Run: headless pygame with SDL's dummy video driver; simulated clock (each Clock.tick advances the game by its frame time, no real sleeping); random seed 0; keys injected as events and as key.get_pressed() state; no mouse input.
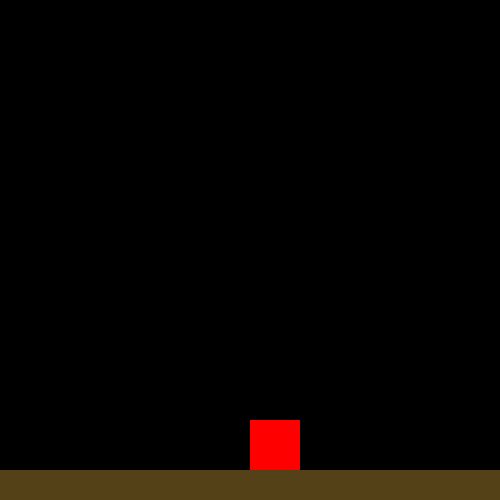
Frame 1 of 4 · flips 1–60 · no input
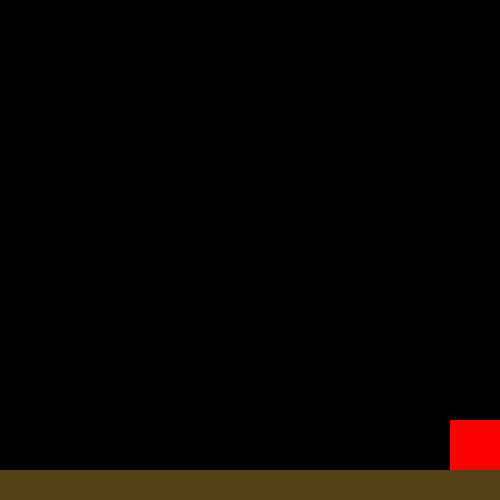
Frame 2 of 4 · flips 61–180 · tapped SPACE, RETURN · held RIGHT (→), D
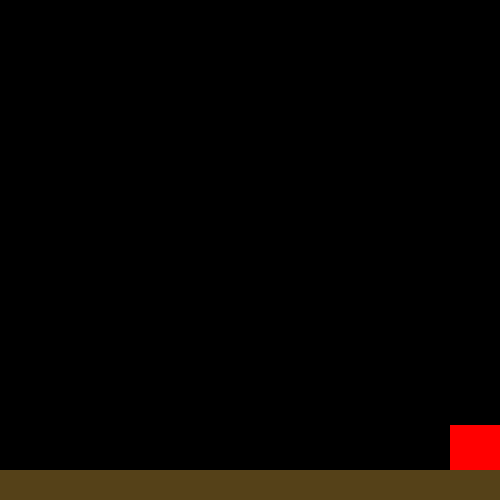
Frame 3 of 4 · flips 181–300 · held DOWN (↓), S
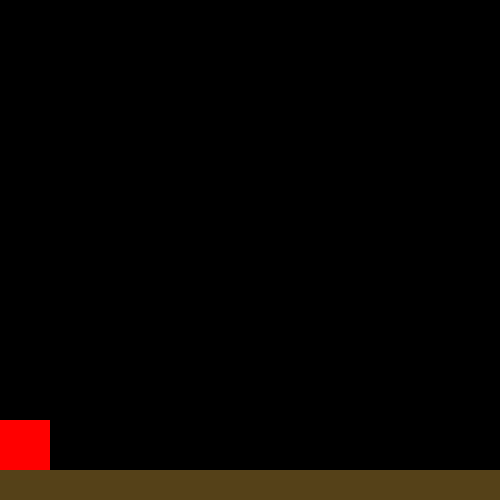
Frame 4 of 4 · flips 301–420 · held LEFT (←), A, UP (↑), W

The pygame program that drew these frames:

import pygame

# Initialize Pygame
pygame.init()

# Initialize Pygame Window/Display
class Window():
    x = 0
    WIDTH = 500 # Width
    y = 0
    HEIGHT = 500 # Height

win_instance = Window()

win = pygame.display.set_mode((win_instance.WIDTH, win_instance.HEIGHT))
pygame.display.set_caption("wow")

# Player Class
class Player():

    def __init__(self, x, y):
        self.x = 250 # Horizontal Position
        self.y = 250 # Vertical Position
        self.WIDTH = 50 # Width
        self.HEIGHT = 50 # Height
        self.params = (self.x, self.y, self.WIDTH, self.HEIGHT) # Parameters
        self.color = (255, 0, 0) # Player Color
        self.vel = 5 # PLayer Speed

# Initialize Player Object named player
player = Player(250, 250)

# Ground Class
class Ground():

    def __init__(self, x, y, _width, _height):
        self.x = x # Horizontal Position
        self.y = y # Vertical Position
        self.WIDTH = _width # Width
        self.HEIGHT = _height # Height
        self.params = (self.x, self.y, self.WIDTH, self.HEIGHT)
        self.color = (85, 65, 24) # Ground Color

ground = Ground(0, win_instance.HEIGHT - 30, win_instance.WIDTH, 30)

# Player Move Function
def PlayerMove(x, y, vel):
    keys = pygame.key.get_pressed()
    if (keys[ord('a')]) and (PlayerCollideBoundaries(player, win_instance) != "left_collide"):
        x -= vel
    if (keys[ord('d')]) and (PlayerCollideBoundaries(player, win_instance) != "right_collide"):
        x += vel
    #if (keys[ord('w')]) and (PlayerCollideBoundaries(player, win_instance) != "up_collide"):
        #y -= vel
    if (keys[ord('s')]) and (PlayerCollideBoundaries(player, win_instance) != "down_collide"):
        y += vel
    UpdatePlayer(x, y)


# - - - - Collision - - - - - - - - - 

# Check Player Collision
def CheckPlayerCol(player, other):
    # Check Horizontal Collisions
    if (player.x - player.vel < other.x):
        player.x = other.x
    elif (player.x + player.WIDTH + player.vel > other.WIDTH):
        player.x = other.WIDTH - player.WIDTH
    # Check Vertical Collisions
    if (player.y - player.vel < other.y):
        player.y = other.y
    elif (player.y + player.HEIGHT + player.vel > other.HEIGHT):
        player.y = other.HEIGHT - player.HEIGHT

def PlayerCollideBoundaries(player, other):
    # Check Horizontal Collisions
    if (player.x - player.vel < other.x):
        return "left_collide"
    if (player.x + player.WIDTH + player.vel > other.WIDTH):
        return "right_collide"
    # Check Vertical Collisions
    if (player.y - player.vel < other.y):
        return "up_collide"
    if (player.y + player.HEIGHT + player.vel > other.HEIGHT):
        return "down_collide"

# - - - - - - - - - - - - - - - - - - -

# Gravity
def Gravity():
    fall_spd = 7
    if (player.y - player.vel <= ground.y - ground.HEIGHT - player.HEIGHT):
        player.y += fall_spd
    else:
        fall_spd = 0
        player.y = ground.y - player.HEIGHT

# Jump
def PlayerJump():
    return

# Update Player
def UpdatePlayer(x, y):
    player.x = x
    player.y = y
    player.params = (player.x, player.y, player.WIDTH, player.HEIGHT)
    Gravity()
    CheckPlayerCol(player, win_instance)

# While the Game is Running
run = True
while run:
    pygame.time.delay(20)

    for event in pygame.event.get():
        if event.type == pygame.QUIT:
            run = False

    # Move Player
    PlayerMove(player.x, player.y, player.vel)
            
    win.fill((0, 0, 0))
    pygame.draw.rect(win, player.color, player.params)
    pygame.draw.rect(win, ground.color, ground.params)
    pygame.display.update()

pygame.quit() # Quit
